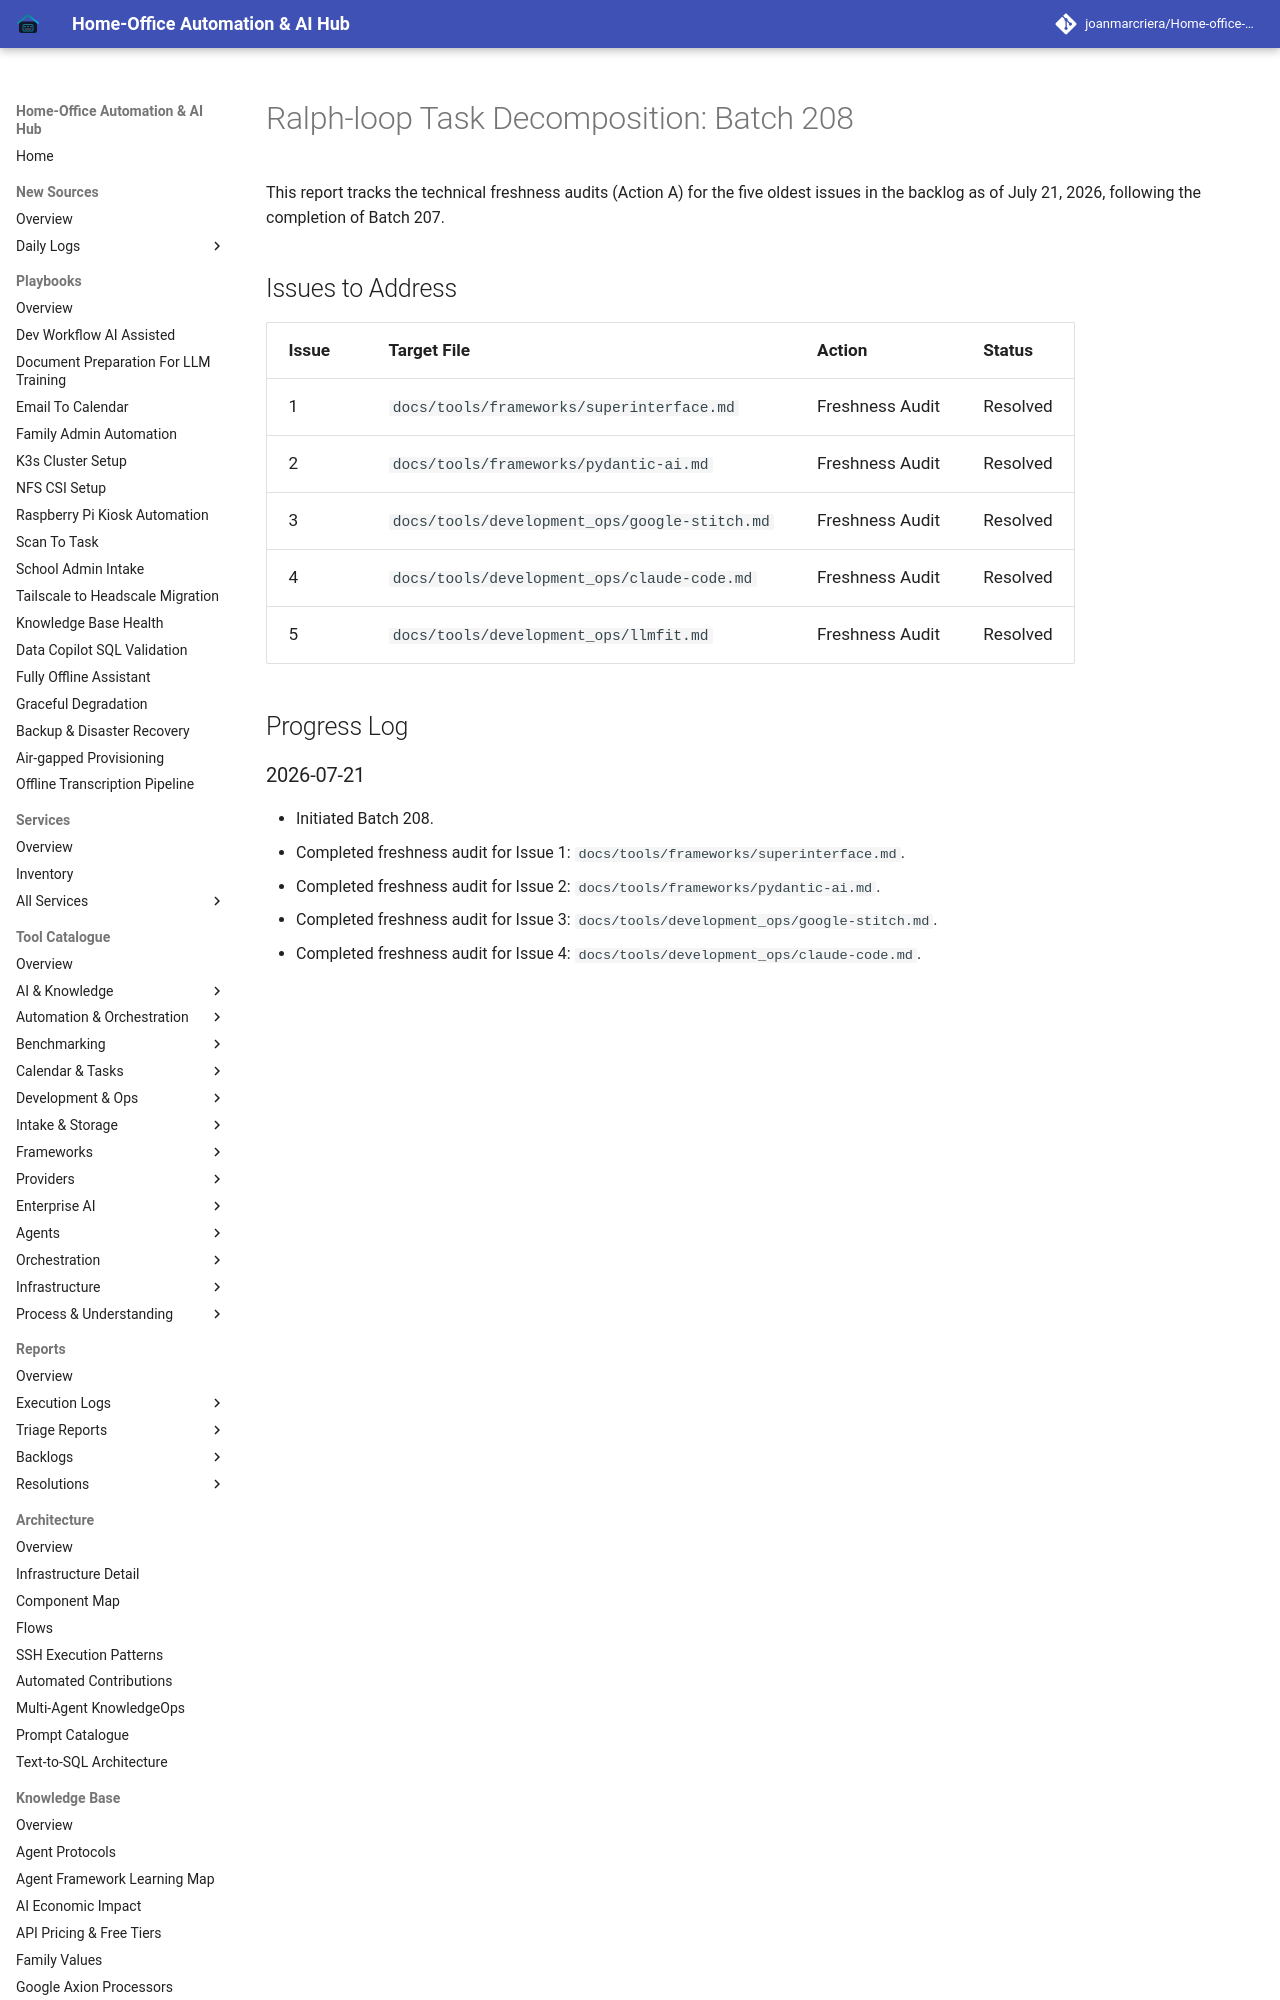

repository: joanmarcriera/Home-office-automations · page: reports/task-decomposition-batch-208/index.html · generator: mkdocs

# Ralph-loop Task Decomposition: Batch 208

This report tracks the technical freshness audits (Action A) for the five oldest issues in the backlog as of July 21, 2026, following the completion of Batch 207.
